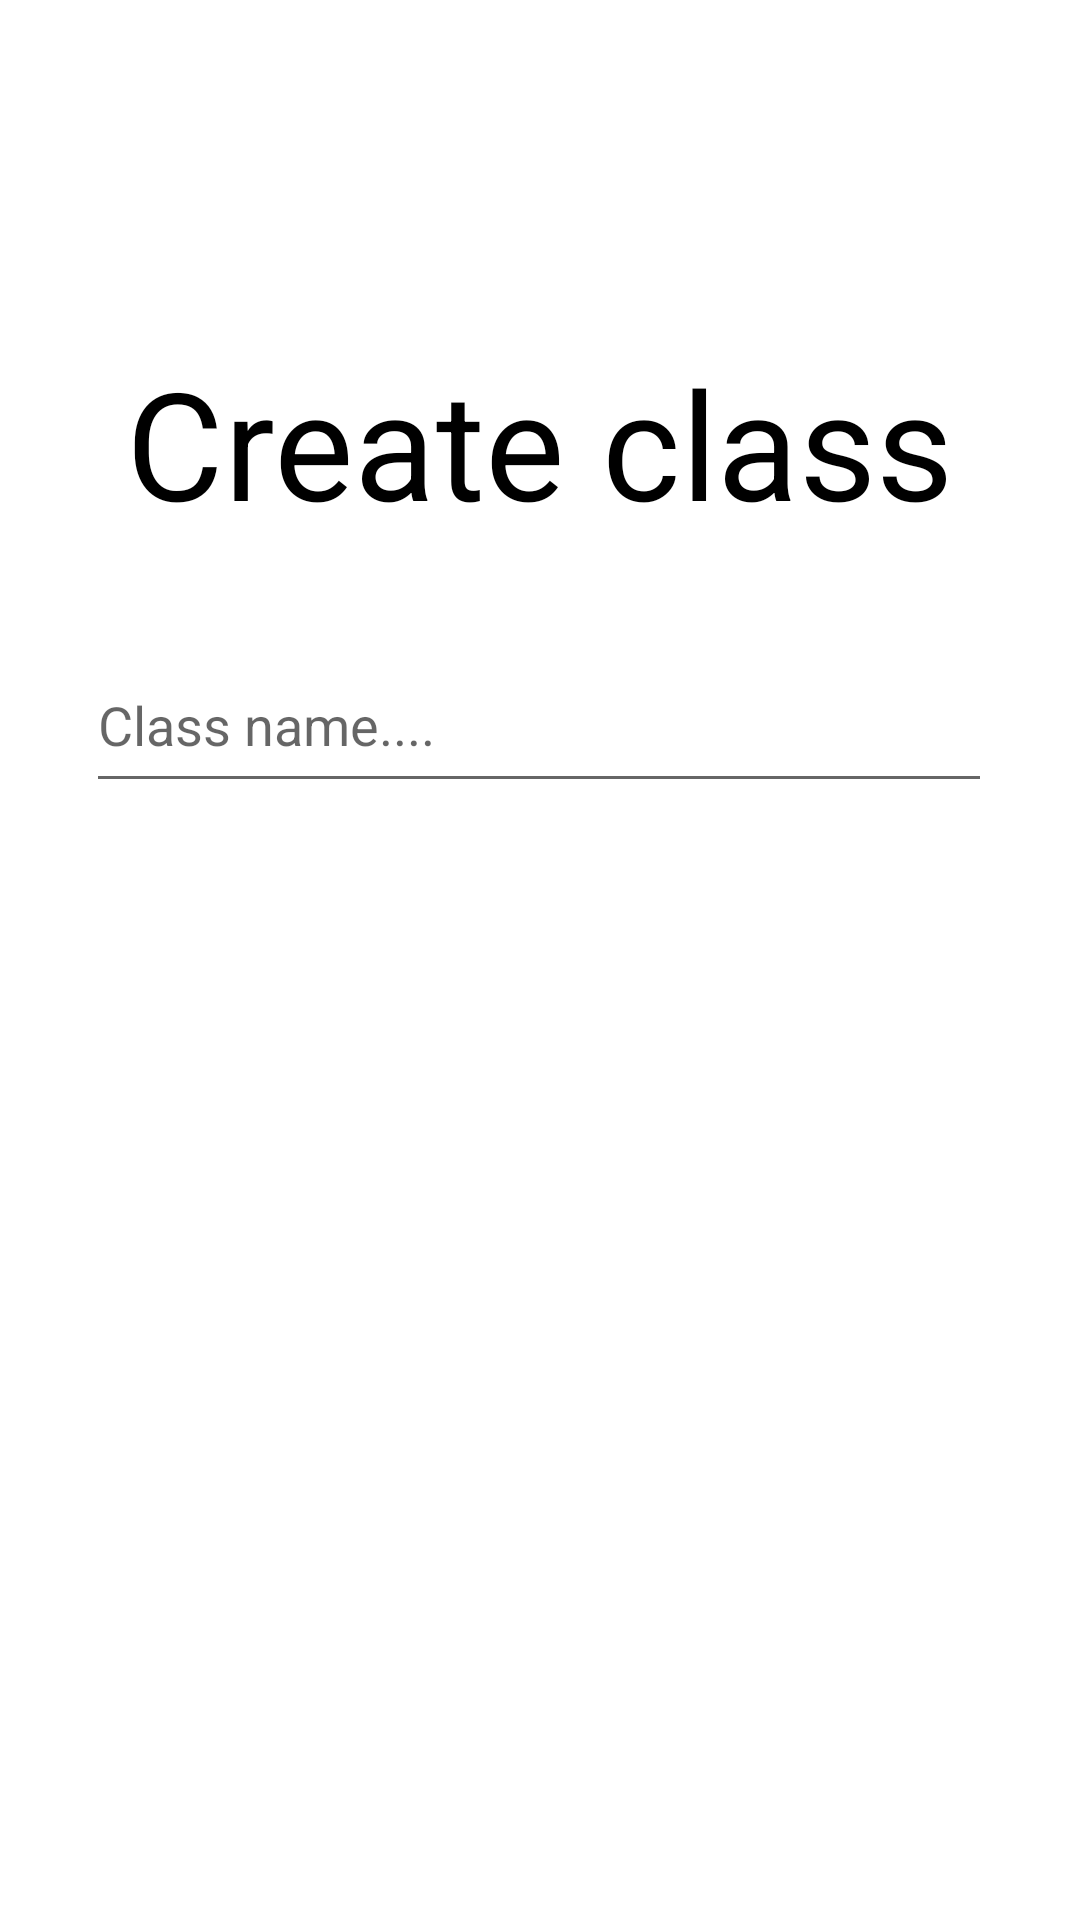

Layout XML and referenced resources for this Android screen:
<!-- AndroidManifest.xml: application theme Theme.Banhpeo -->
<!-- res/layout/popup.xml -->
<?xml version="1.0" encoding="utf-8"?>
<androidx.constraintlayout.widget.ConstraintLayout xmlns:android="http://schemas.android.com/apk/res/android"
    xmlns:app="http://schemas.android.com/apk/res-auto"
    xmlns:tools="http://schemas.android.com/tools"
    android:layout_width="match_parent"
    android:layout_height="match_parent">

    <TextView
        android:id="@+id/textView13"
        android:layout_width="wrap_content"
        android:layout_height="wrap_content"
        android:text="Create class"
        android:textColor="@color/black"
        android:textSize="50sp"
        app:layout_constraintBottom_toBottomOf="parent"
        app:layout_constraintEnd_toEndOf="parent"
        app:layout_constraintHorizontal_bias="0.498"
        app:layout_constraintStart_toStartOf="parent"
        app:layout_constraintTop_toTopOf="parent"
        app:layout_constraintVertical_bias="0.199" />

    <EditText
        android:id="@+id/classname"
        android:layout_width="302dp"
        android:layout_height="55dp"
        android:ems="10"
        android:hint="Class name...."
        android:inputType="textPersonName"
        app:layout_constraintBottom_toBottomOf="parent"
        app:layout_constraintEnd_toEndOf="parent"
        app:layout_constraintHorizontal_bias="0.495"
        app:layout_constraintStart_toStartOf="parent"
        app:layout_constraintTop_toBottomOf="@+id/textView13"
        app:layout_constraintVertical_bias="0.079" />

    <EditText
        android:id="@+id/editTextTextPersonName3"
        android:layout_width="302dp"
        android:layout_height="55dp"
        android:layout_marginTop="30dp"
        android:layout_marginBottom="488dp"
        android:ems="10"
        android:hint="Section..."
        android:inputType="textPersonName"
        app:layout_constraintBottom_toBottomOf="parent"
        app:layout_constraintEnd_toEndOf="parent"
        app:layout_constraintHorizontal_bias="0.495"
        app:layout_constraintStart_toStartOf="parent"
        app:layout_constraintTop_toBottomOf="@+id/classname" />


</androidx.constraintlayout.widget.ConstraintLayout>
<!-- resources referenced by this layout -->
<resources>
  <style name="Theme.Banhpeo" parent="Theme.MaterialComponents.DayNight.NoActionBar">
          
          <item name="colorOnPrimary">@color/white</item>
          
          <item name="colorSecondary">@color/teal_200</item>
          <item name="colorSecondaryVariant">@color/teal_700</item>
          <item name="colorOnSecondary">@color/black</item>
          
  
          
      </style>
  <!-- not gathered from this repository: default colours our renderer supplied (Android Studio template values) -->
  <color name="teal_200">#FF03DAC5</color>
  <color name="teal_700">#FF018786</color>
  <color name="black">#FF000000</color>
  <color name="white">#FFFFFFFF</color>
</resources>
